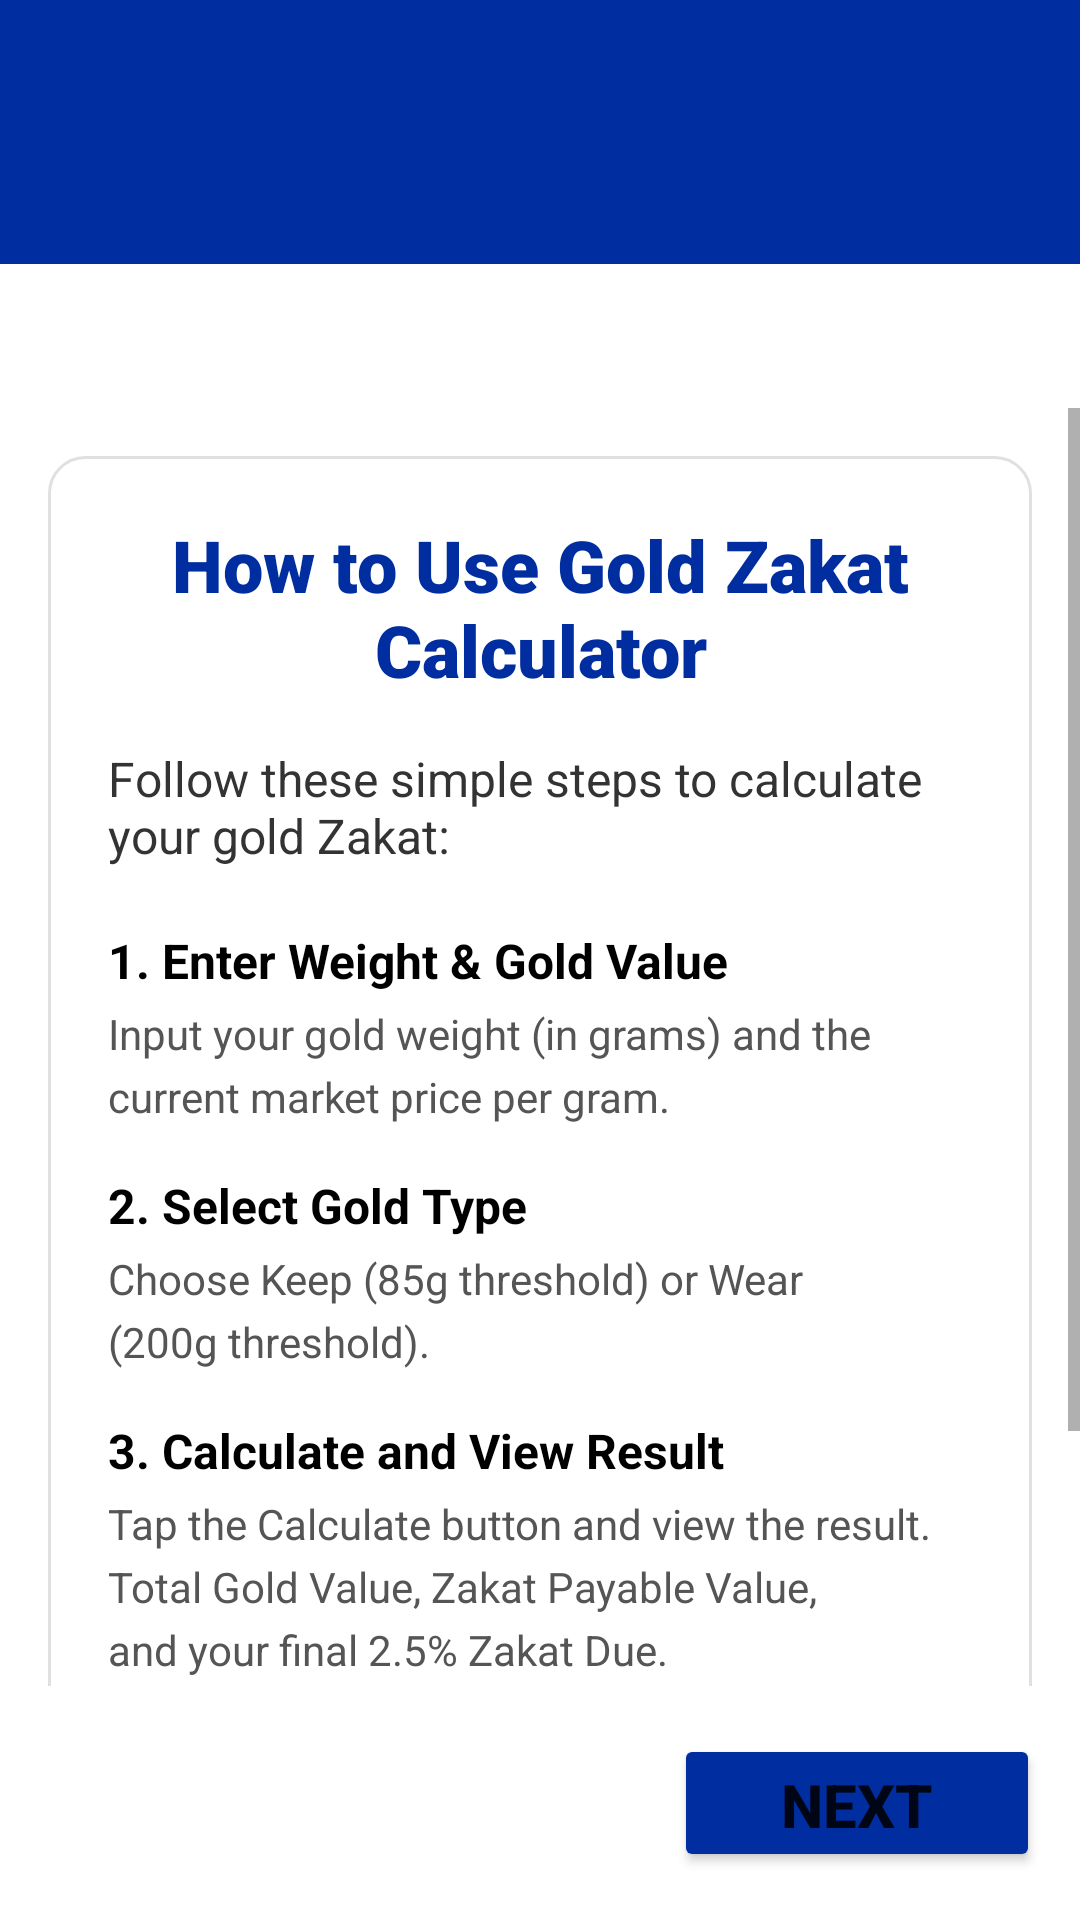

Write the Android layout XML for this screen, with the resource values it uses.
<!-- AndroidManifest.xml: application theme Theme.ZakatGoldCalculator4 -->
<!-- res/layout/activity_instruction.xml -->
<?xml version="1.0" encoding="utf-8"?>
<androidx.constraintlayout.widget.ConstraintLayout xmlns:android="http://schemas.android.com/apk/res/android"
    xmlns:app="http://schemas.android.com/apk/res-auto"
    xmlns:tools="http://schemas.android.com/tools"
    android:id="@+id/main"
    android:layout_width="match_parent"
    android:layout_height="match_parent"
    android:background="@drawable/main_bg"
    tools:context=".InstructionActivity"
    tools:targetApi="36"
    tools:ignore="FidelityWarning">

    <androidx.appcompat.widget.Toolbar
        android:id="@+id/toolbar2"
        android:layout_width="match_parent"
        android:layout_height="88dp"
        android:paddingTop="24dp"
        android:background="?attr/colorPrimary"
        android:theme="@style/ThemeOverlay.AppCompat.Dark.ActionBar"
        app:layout_constraintEnd_toEndOf="parent"
        app:layout_constraintStart_toStartOf="parent"
        app:layout_constraintTop_toTopOf="parent" />

    <LinearLayout
        android:id="@+id/layout_back"
        android:layout_width="wrap_content"
        android:layout_height="wrap_content"
        android:background="?attr/selectableItemBackground"
        android:clickable="true"
        android:focusable="true"
        android:gravity="center_vertical"
        android:orientation="horizontal"
        android:paddingStart="16dp"
        android:paddingEnd="16dp"
        android:paddingTop="12dp"
        android:paddingBottom="12dp"
        app:layout_constraintStart_toStartOf="parent"
        app:layout_constraintTop_toBottomOf="@+id/toolbar2">

            <android.widget.ImageView
            android:layout_width="24dp"
            android:layout_height="24dp"
            android:layout_marginEnd="8dp"
            android:contentDescription="@string/back_to_home"
            android:src="@drawable/ic_home"/>

    </LinearLayout>

    <ScrollView
        android:layout_width="match_parent"
        android:layout_height="0dp"
        android:layout_marginBottom="16dp"
        app:layout_constraintBottom_toTopOf="@+id/btnSkip"
        app:layout_constraintEnd_toEndOf="parent"
        app:layout_constraintStart_toStartOf="parent"
        app:layout_constraintTop_toBottomOf="@+id/layout_back">

        <LinearLayout
            android:layout_width="match_parent"
            android:layout_height="wrap_content"
            android:background="@drawable/container_background"
            android:orientation="vertical"
            android:padding="20dp"
            android:layout_margin="16dp">

                <TextView
                    android:id="@+id/text_inst"
                    android:layout_width="match_parent"
                    android:layout_height="wrap_content"
                    android:fontFamily="sans-serif-black"
                    android:text="@string/inst_title"
                    android:textAlignment="center"
                    android:textColor="#002EA1"
                    android:textSize="24sp"
                    android:layout_marginBottom="16dp" />

                <TextView
                    android:id="@+id/text_exp"
                    android:layout_width="match_parent"
                    android:layout_height="wrap_content"
                    android:text="@string/inst_intro"
                    android:textColor="#333333"
                    android:textSize="16sp"
                    android:layout_marginBottom="20dp" />

                <TextView
                    android:id="@+id/textView3"
                    android:layout_width="match_parent"
                    android:layout_height="wrap_content"
                    android:text="@string/inst_step1_title"
                    android:textColor="#000000"
                    android:textStyle="bold"
                    android:textSize="16sp"
                    android:layout_marginBottom="4dp" />

                <TextView
                    android:id="@+id/textView5"
                    android:layout_width="match_parent"
                    android:layout_height="wrap_content"
                    android:textColor="#555555"
                    android:text="@string/inst_step1_desc1"
                    android:layout_marginBottom="2dp" />

                <TextView
                    android:id="@+id/textView6"
                    android:layout_width="match_parent"
                    android:layout_height="wrap_content"
                    android:textColor="#555555"
                    android:text="@string/inst_step1_desc2"
                    android:layout_marginBottom="16dp" />

                <TextView
                    android:id="@+id/textView7"
                    android:layout_width="match_parent"
                    android:layout_height="wrap_content"
                    android:text="@string/inst_step2_title"
                    android:textColor="#000000"
                    android:textStyle="bold"
                    android:textSize="16sp"
                    android:layout_marginBottom="4dp" />

                <TextView
                    android:id="@+id/textView8"
                    android:layout_width="match_parent"
                    android:layout_height="wrap_content"
                    android:textColor="#555555"
                    android:text="@string/inst_step2_desc1"
                    android:layout_marginBottom="2dp" />

                <TextView
                    android:id="@+id/textView9"
                    android:layout_width="match_parent"
                    android:layout_height="wrap_content"
                    android:textColor="#555555"
                    android:text="@string/inst_step2_desc2"
                    android:layout_marginBottom="16dp" />

                <TextView
                    android:id="@+id/textView10"
                    android:layout_width="match_parent"
                    android:layout_height="wrap_content"
                    android:text="@string/inst_step3_title"
                    android:textColor="#000000"
                    android:textStyle="bold"
                    android:textSize="16sp"
                    android:layout_marginBottom="4dp" />

                <TextView
                    android:id="@+id/textView11"
                    android:layout_width="match_parent"
                    android:layout_height="wrap_content"
                    android:textColor="#555555"
                    android:text="@string/inst_step3_desc1"
                    android:layout_marginBottom="2dp" />

                <TextView
                    android:id="@+id/textView12"
                    android:layout_width="match_parent"
                    android:layout_height="wrap_content"
                    android:textColor="#555555"
                    android:text="@string/inst_step3_desc2"
                    android:layout_marginBottom="2dp" />

                <TextView
                    android:id="@+id/textView13"
                    android:layout_width="match_parent"
                    android:layout_height="wrap_content"
                    android:textColor="#555555"
                    android:text="@string/inst_step3_desc3"
                    android:layout_marginBottom="24dp" />

                <View
                    android:layout_width="match_parent"
                    android:layout_height="1dp"
                    android:background="#D1CFC0"
                    android:layout_marginBottom="16dp"/>

                <CheckBox
                    android:id="@+id/cb_understand"
                    android:layout_width="wrap_content"
                    android:layout_height="wrap_content"
                    android:maxWidth="320dp"
                    android:text="@string/cb_understand_text"
                    android:textColor="#000000"
                    android:textSize="14sp"
                    android:textStyle="bold" />

            </LinearLayout>
    </ScrollView>

    <Button
        android:id="@+id/btnSkip"
        android:layout_width="122dp"
        android:layout_height="46dp"
        android:layout_marginBottom="16dp"
        android:backgroundTint="#002EA1"
        android:text="@string/btn_next"
        android:textSize="20sp"
        android:textStyle="bold"
        app:layout_constraintBottom_toBottomOf="parent"
        app:layout_constraintEnd_toEndOf="parent"
        app:layout_constraintHorizontal_bias="0.944"
        app:layout_constraintStart_toStartOf="parent" />

</androidx.constraintlayout.widget.ConstraintLayout>
<!-- resources referenced by this layout -->
<resources>
  <!-- drawable container_background (drawable) -->
  <?xml version="1.0" encoding="utf-8"?>
  <shape xmlns:android="http://schemas.android.com/apk/res/android"
      android:shape="rectangle">
      <solid android:color="#FFFFFF"/> 
      <corners android:radius="12dp"/> 
      <stroke android:width="1dp" android:color="#E0E0E0"/> 
  </shape>
  <string name="back_to_home">Back to Home Icon</string>
  <string name="btn_next">Next</string>
  <string name="cb_understand_text">I have read and fully understand the calculator usage guidelines.</string>
  <string name="inst_intro">Follow these simple steps to calculate your gold Zakat:</string>
  <string name="inst_step1_desc1">              Input your gold weight (in grams) and the</string>
  <string name="inst_step1_desc2">             current market price per gram.</string>
  <string name="inst_step1_title">1.           Enter Weight &amp; Gold Value</string>
  <string name="inst_step2_desc1">              Choose Keep (85g threshold) or Wear</string>
  <string name="inst_step2_desc2">             (200g threshold).</string>
  <string name="inst_step2_title">2.          Select Gold Type</string>
  <string name="inst_step3_desc1">             Tap the Calculate button and view the result.</string>
  <string name="inst_step3_desc2">            Total Gold Value, Zakat Payable Value,</string>
  <string name="inst_step3_desc3">             and your final 2.5% Zakat Due.</string>
  <string name="inst_step3_title">3.         Calculate and View Result</string>
  <string name="inst_title">How to Use Gold Zakat Calculator</string>
  <style name="Theme.ZakatGoldCalculator4" parent="Theme.MaterialComponents.DayNight.NoActionBar">
          <item name="colorPrimary">#002EA1</item>
          <item name="colorPrimaryVariant">#002EA1</item>
          <item name="colorOnPrimary">#FFFFFF</item> </style>
</resources>
